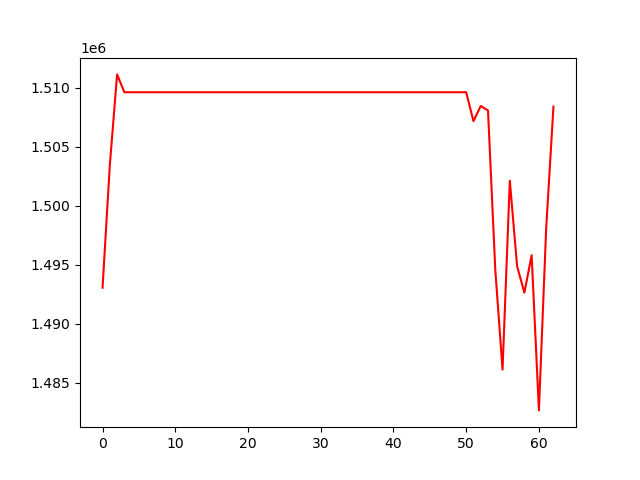

The file beside this chart, header and first rows:
, 0
0, 1493063
1, 1503426
2, 1511127
3, 1509616
4, 1509616
5, 1509616
6, 1509616
7, 1509616
8, 1509616
9, 1509616
10, 1509616
11, 1509616
12, 1509616
13, 1509616
14, 1509616
15, 1509616
16, 1509616
17, 1509616
18, 1509616
19, 1509616
20, 1509616
21, 1509616
22, 1509616
23, 1509616
24, 1509616
25, 1509616
26, 1509616
27, 1509616
28, 1509616
29, 1509616
30, 1509616
31, 1509616
32, 1509616
33, 1509616
34, 1509616
35, 1509616
36, 1509616
37, 1509616
38, 1509616
39, 1509616
40, 1509616
41, 1509616
42, 1509616
43, 1509616
44, 1509616
45, 1509616
46, 1509616
47, 1509616
48, 1509616
49, 1509616
50, 1509616
51, 1507162
52, 1508452
53, 1508076
54, 1494606
55, 1486124
56, 1502122
57, 1494888
58, 1492636
59, 1495813
... 3 more rows
